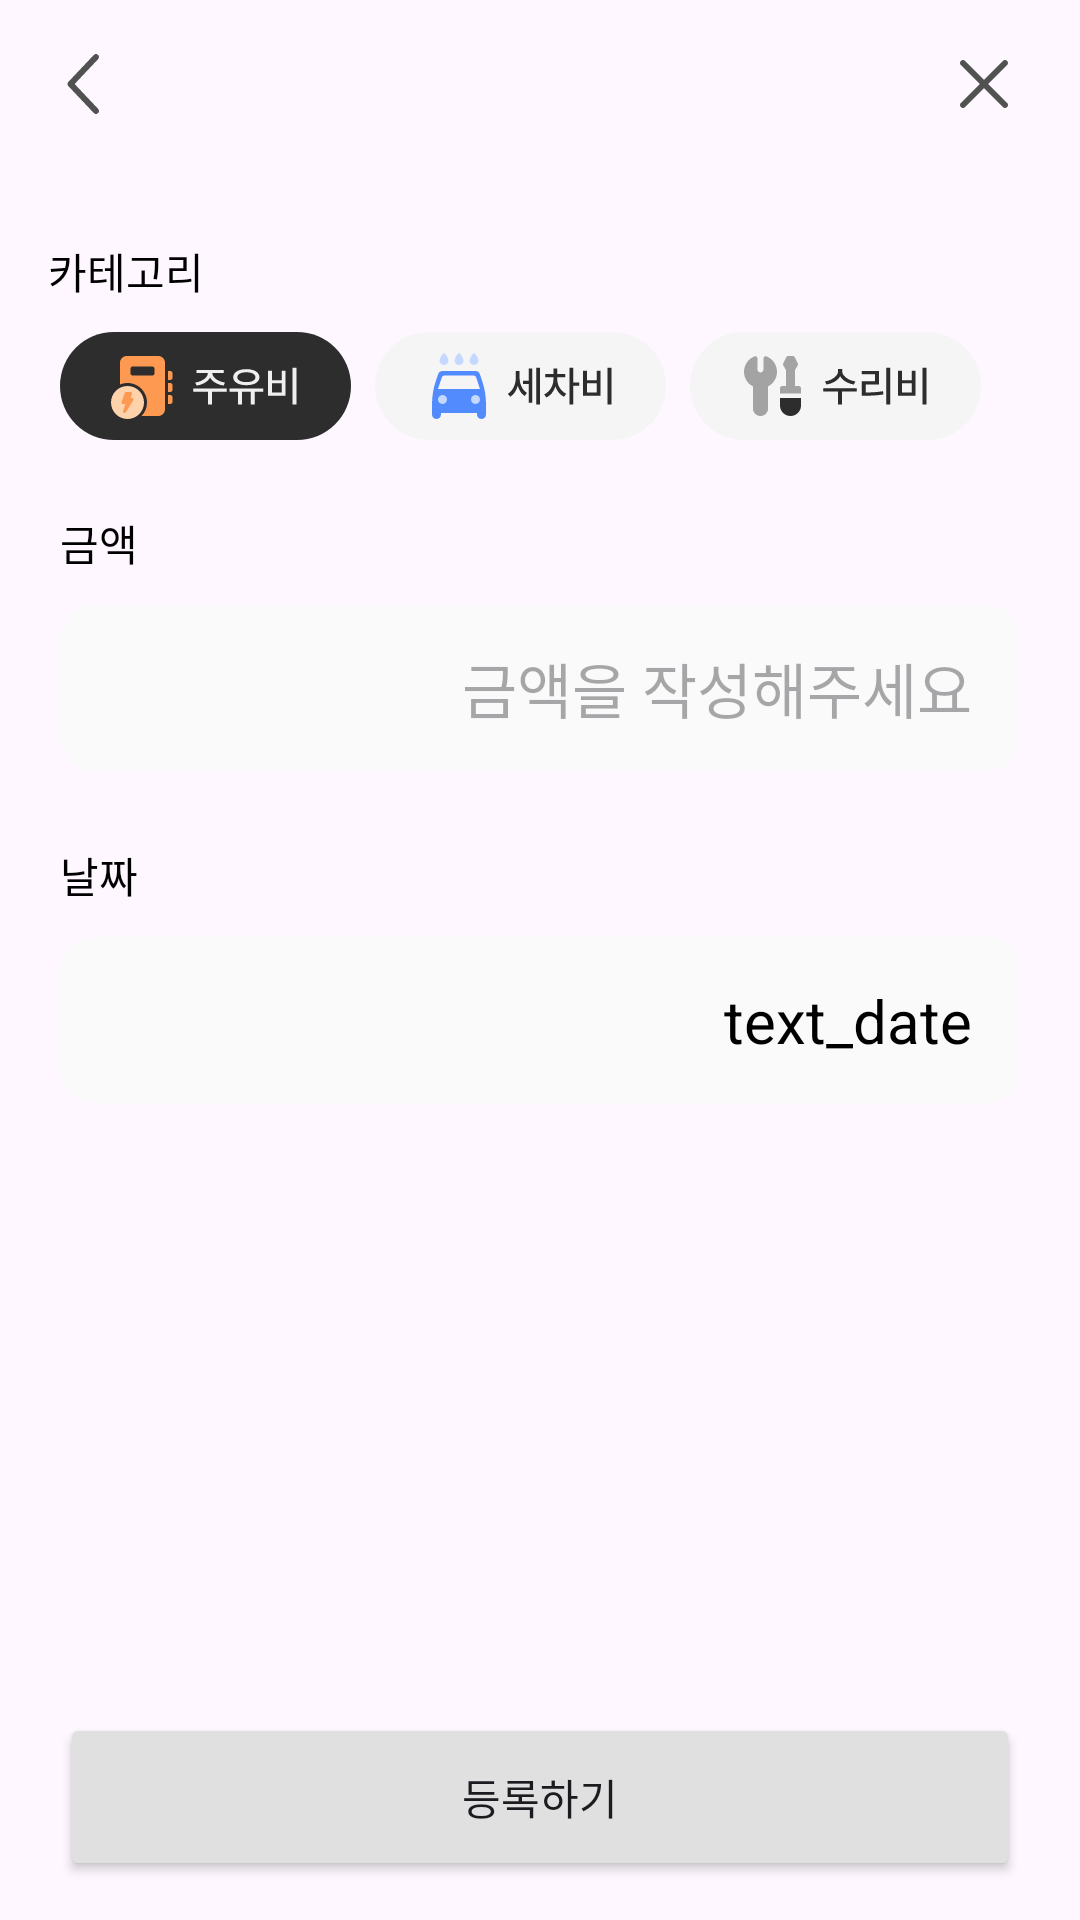

Android layout source for this screen:
<!-- AndroidManifest.xml: application theme Theme.Button_test -->
<!-- res/layout/activity_sub.xml -->
<?xml version="1.0" encoding="utf-8"?>
<androidx.constraintlayout.widget.ConstraintLayout xmlns:android="http://schemas.android.com/apk/res/android"
    xmlns:app="http://schemas.android.com/apk/res-auto"
    xmlns:tools="http://schemas.android.com/tools"
    android:layout_width="match_parent"
    android:layout_height="match_parent"
    tools:context=".SubActivity">

    <Button
        android:id="@+id/button_upload"
        android:layout_width="0dp"
        android:layout_height="56dp"
        android:layout_marginStart="20dp"
        android:layout_marginEnd="20dp"
        android:layout_marginBottom="13dp"
        android:backgroundTint="#E0E0E0"
        android:clickable="false"
        android:insetTop="0dp"
        android:insetBottom="0dp"
        android:text="등록하기"
        app:cornerRadius="12dp"
        app:layout_constraintBottom_toBottomOf="parent"
        app:layout_constraintEnd_toEndOf="parent"
        app:layout_constraintStart_toStartOf="parent" />

    <TextView
        android:id="@+id/category"
        android:layout_width="wrap_content"
        android:layout_height="wrap_content"
        android:layout_marginStart="16dp"
        android:layout_marginTop="24dp"
        android:text="카테고리"
        android:textColor="#000000"
        app:layout_constraintStart_toStartOf="parent"
        app:layout_constraintTop_toBottomOf="@+id/button_back" />

    <TextView
        android:id="@+id/cost"
        android:layout_width="wrap_content"
        android:layout_height="wrap_content"
        android:layout_marginStart="20dp"
        android:layout_marginTop="24dp"
        android:text="금액"
        android:textColor="#000000"
        app:layout_constraintStart_toStartOf="parent"
        app:layout_constraintTop_toBottomOf="@+id/image_oil" />

    <ImageView
        android:id="@+id/rectange_cost"
        android:layout_width="0dp"
        android:layout_height="wrap_content"
        android:layout_marginStart="20dp"
        android:layout_marginTop="10dp"
        android:layout_marginEnd="20dp"
        app:layout_constraintEnd_toEndOf="parent"
        app:layout_constraintStart_toStartOf="parent"
        app:layout_constraintTop_toBottomOf="@+id/cost"
        app:srcCompat="@drawable/inputbox" />

    <EditText
        android:id="@+id/editText_cost"
        android:layout_width="0dp"
        android:layout_height="48dp"
        android:layout_marginStart="16dp"
        android:layout_marginEnd="16dp"
        android:background="@null"
        android:ems="10"
        android:gravity="right|center_vertical"
        android:hint="금액을 작성해주세요"
        android:inputType="number"
        android:textSize="20sp"
        app:layout_constraintBottom_toBottomOf="@+id/rectange_cost"
        app:layout_constraintEnd_toEndOf="@+id/rectange_cost"
        app:layout_constraintStart_toStartOf="@+id/rectange_cost"
        app:layout_constraintTop_toTopOf="@+id/rectange_cost" />

    <TextView
        android:id="@+id/date"
        android:layout_width="wrap_content"
        android:layout_height="wrap_content"
        android:layout_marginStart="20dp"
        android:layout_marginTop="24dp"
        android:text="날짜"
        android:textColor="#000000"
        app:layout_constraintStart_toStartOf="parent"
        app:layout_constraintTop_toBottomOf="@+id/rectange_cost" />

    <ImageView
        android:id="@+id/rectangle_date"
        android:layout_width="wrap_content"
        android:layout_height="wrap_content"
        android:layout_marginStart="20dp"
        android:layout_marginTop="10dp"
        android:layout_marginEnd="20dp"
        app:layout_constraintEnd_toEndOf="parent"
        app:layout_constraintStart_toStartOf="parent"
        app:layout_constraintTop_toBottomOf="@+id/date"
        app:srcCompat="@drawable/inputbox" />

    <ImageView
        android:id="@+id/button_back"
        android:layout_width="wrap_content"
        android:layout_height="wrap_content"
        android:layout_marginStart="4dp"
        app:layout_constraintStart_toStartOf="parent"
        app:layout_constraintTop_toTopOf="parent"
        app:srcCompat="@drawable/ic_back" />

    <ImageView
        android:id="@+id/button_home"
        android:layout_width="wrap_content"
        android:layout_height="wrap_content"
        android:layout_marginEnd="4dp"
        app:layout_constraintEnd_toEndOf="parent"
        app:layout_constraintTop_toTopOf="parent"
        app:srcCompat="@drawable/ic_close" />

    <TextView
        android:id="@+id/text_date"
        android:layout_width="0dp"
        android:layout_height="wrap_content"
        android:layout_marginStart="16dp"
        android:layout_marginEnd="16dp"
        android:gravity="right"
        android:text="text_date"
        android:textSize="20sp"
        android:textColor="#000000"
        app:layout_constraintBottom_toBottomOf="@+id/rectangle_date"
        app:layout_constraintEnd_toEndOf="@+id/rectangle_date"
        app:layout_constraintStart_toStartOf="@+id/rectangle_date"
        app:layout_constraintTop_toTopOf="@+id/rectangle_date" />

    <ImageView
        android:id="@+id/image_oil"
        android:layout_width="97dp"
        android:layout_height="36dp"
        android:layout_marginStart="20dp"
        android:layout_marginTop="10dp"
        app:layout_constraintStart_toStartOf="parent"
        app:layout_constraintTop_toBottomOf="@+id/category"
        app:srcCompat="@drawable/oil_2" />

    <ImageView
        android:id="@+id/image_wash"
        android:layout_width="97dp"
        android:layout_height="36dp"
        android:layout_marginStart="8dp"
        android:layout_marginTop="10dp"
        app:layout_constraintStart_toEndOf="@+id/image_oil"
        app:layout_constraintTop_toBottomOf="@+id/category"
        app:srcCompat="@drawable/wash_1" />

    <ImageView
        android:id="@+id/image_repair"
        android:layout_width="97dp"
        android:layout_height="36dp"
        android:layout_marginStart="8dp"
        android:layout_marginTop="10dp"
        app:layout_constraintStart_toEndOf="@+id/image_wash"
        app:layout_constraintTop_toBottomOf="@+id/category"
        app:srcCompat="@drawable/repair_1" />

    <Button
        android:id="@+id/button_oil"
        android:layout_width="0dp"
        android:layout_height="0dp"
        android:background="#00FFFFFF"
        app:layout_constraintBottom_toBottomOf="@+id/image_oil"
        app:layout_constraintEnd_toEndOf="@+id/image_oil"
        app:layout_constraintStart_toStartOf="@+id/image_oil"
        app:layout_constraintTop_toTopOf="@+id/image_oil" />

    <Button
        android:id="@+id/button_wash"
        android:layout_width="0dp"
        android:layout_height="0dp"
        android:background="#00FFFFFF"
        app:layout_constraintBottom_toBottomOf="@+id/image_wash"
        app:layout_constraintEnd_toEndOf="@+id/image_wash"
        app:layout_constraintHorizontal_bias="0.0"
        app:layout_constraintStart_toStartOf="@+id/image_wash"
        app:layout_constraintTop_toTopOf="@+id/image_wash"
        app:layout_constraintVertical_bias="0.0" />

    <Button
        android:id="@+id/button_repair"
        android:layout_width="0dp"
        android:layout_height="0dp"
        android:background="#00FFFFFF"
        app:layout_constraintBottom_toBottomOf="@+id/image_repair"
        app:layout_constraintEnd_toEndOf="@+id/image_repair"
        app:layout_constraintStart_toStartOf="@+id/image_repair"
        app:layout_constraintTop_toTopOf="@+id/image_repair" />

</androidx.constraintlayout.widget.ConstraintLayout>
<!-- resources referenced by this layout -->
<resources>
  <!-- drawable ic_back (drawable) -->
  <vector xmlns:android="http://schemas.android.com/apk/res/android"
      android:width="56dp"
      android:height="56dp"
      android:viewportWidth="56"
      android:viewportHeight="56">
    <path
        android:pathData="M28.727,19.687C29.106,19.285 29.088,18.652 28.687,18.273C28.285,17.894 27.652,17.912 27.273,18.313L18.772,27.313C18.409,27.699 18.409,28.301 18.772,28.687L27.273,37.688C27.652,38.09 28.285,38.108 28.686,37.729C29.088,37.349 29.106,36.716 28.727,36.315L20.875,28L28.727,19.687Z"
        android:fillColor="#515151"/>
  </vector>
  <!-- drawable ic_close (drawable) -->
  <vector xmlns:android="http://schemas.android.com/apk/res/android"
      android:width="56dp"
      android:height="56dp"
      android:viewportWidth="56"
      android:viewportHeight="56">
    <path
        android:pathData="M20.21,20.387L20.293,20.293C20.653,19.932 21.221,19.905 21.613,20.21L21.707,20.293L28,26.585L34.293,20.293C34.683,19.902 35.317,19.902 35.707,20.293C36.098,20.683 36.098,21.317 35.707,21.707L29.415,28L35.707,34.293C36.068,34.653 36.095,35.221 35.79,35.613L35.707,35.707C35.347,36.068 34.779,36.095 34.387,35.79L34.293,35.707L28,29.415L21.707,35.707C21.317,36.098 20.683,36.098 20.293,35.707C19.902,35.317 19.902,34.683 20.293,34.293L26.585,28L20.293,21.707C19.932,21.347 19.905,20.779 20.21,20.387Z"
        android:fillColor="#515151"/>
  </vector>
  <!-- drawable inputbox (drawable) -->
  <vector xmlns:android="http://schemas.android.com/apk/res/android"
      android:width="320dp"
      android:height="56dp"
      android:viewportWidth="320"
      android:viewportHeight="56">
    <path
        android:pathData="M12,0L308,0A12,12 0,0 1,320 12L320,44A12,12 0,0 1,308 56L12,56A12,12 0,0 1,0 44L0,12A12,12 0,0 1,12 0z"
        android:fillColor="#FAFAFA"/>
  </vector>
  <!-- drawable oil_2: vector/xml drawable (drawable, 4148 chars, omitted) -->
  <!-- drawable repair_1: vector/xml drawable (drawable, 2657 chars, omitted) -->
  <!-- drawable wash_1: vector/xml drawable (drawable, 3716 chars, omitted) -->
  <style name="Theme.Button_test" parent="Base.Theme.Button_test" />
  <style name="Base.Theme.Button_test" parent="Theme.Material3.DayNight.NoActionBar">
          
          
      </style>
</resources>
